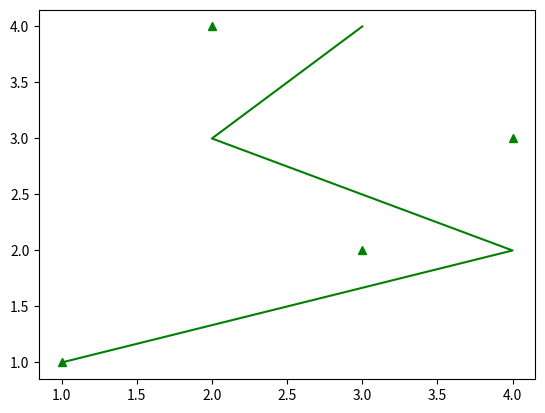

Write the Python code that produced this figure.
# -*- coding: utf-8 -*-
"""
Created on Jun 13 

@author: Jorge Sandoval 1288599

Programa 73: Hay varias formas de trazar múltiples conjuntos de datos, la
forma más sencilla es llamar a plot varias veces.
"""

import matplotlib.pyplot as plt
x = [1,2,3,4]
y = [1,4,2,3]
plt.plot(x, y, 'g^', y, x, 'g-') #Plot los puntos (x,y)en los ejes